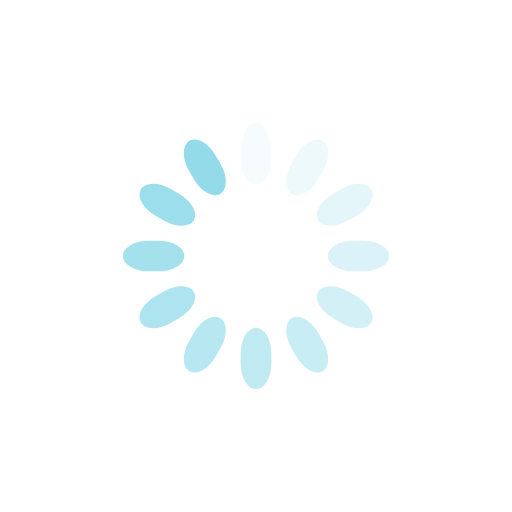
t = 0.00 s
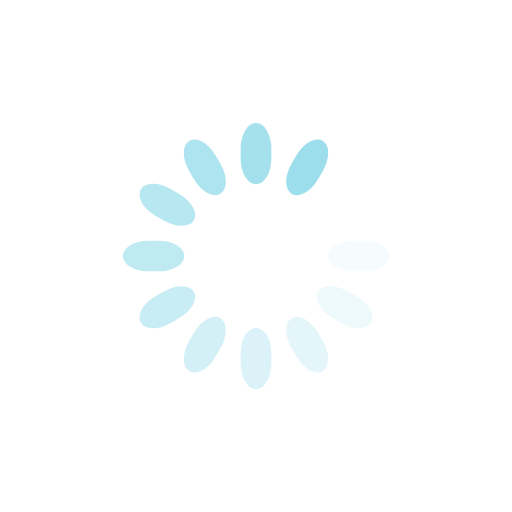
t = 0.14 s
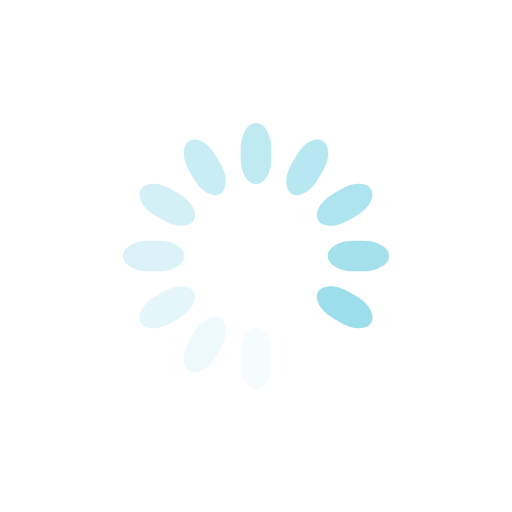
t = 0.28 s
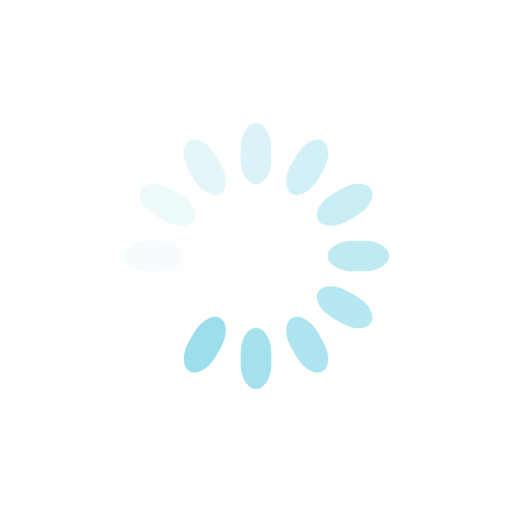
t = 0.43 s

The animated SVG that drew these frames (rendered in a browser with its animation timeline set to each time). Animation: 12 SMIL elements (animate=12); one cycle of 0.57 s, repeats indefinitely.

<?xml version="1.0" encoding="utf-8"?>
<svg xmlns="http://www.w3.org/2000/svg" xmlns:xlink="http://www.w3.org/1999/xlink" style="margin: auto; background: none; display: block; shape-rendering: auto; animation-play-state: running; animation-delay: 0s;" width="41px" height="41px" viewBox="0 0 100 100" preserveAspectRatio="xMidYMid">
<g transform="rotate(0 50 50)" style="animation-play-state: running; animation-delay: 0s;">
  <rect x="47" y="24" rx="3" ry="5.04" width="6" height="12" fill="#93dbe9" style="animation-play-state: running; animation-delay: 0s;">
    <animate attributeName="opacity" values="1;0" keyTimes="0;1" dur="0.5681818181818182s" begin="-0.5208333333333333s" repeatCount="indefinite" style="animation-play-state: running; animation-delay: 0s;"></animate>
  </rect>
</g><g transform="rotate(30 50 50)" style="animation-play-state: running; animation-delay: 0s;">
  <rect x="47" y="24" rx="3" ry="5.04" width="6" height="12" fill="#93dbe9" style="animation-play-state: running; animation-delay: 0s;">
    <animate attributeName="opacity" values="1;0" keyTimes="0;1" dur="0.5681818181818182s" begin="-0.47348484848484845s" repeatCount="indefinite" style="animation-play-state: running; animation-delay: 0s;"></animate>
  </rect>
</g><g transform="rotate(60 50 50)" style="animation-play-state: running; animation-delay: 0s;">
  <rect x="47" y="24" rx="3" ry="5.04" width="6" height="12" fill="#93dbe9" style="animation-play-state: running; animation-delay: 0s;">
    <animate attributeName="opacity" values="1;0" keyTimes="0;1" dur="0.5681818181818182s" begin="-0.4261363636363636s" repeatCount="indefinite" style="animation-play-state: running; animation-delay: 0s;"></animate>
  </rect>
</g><g transform="rotate(90 50 50)" style="animation-play-state: running; animation-delay: 0s;">
  <rect x="47" y="24" rx="3" ry="5.04" width="6" height="12" fill="#93dbe9" style="animation-play-state: running; animation-delay: 0s;">
    <animate attributeName="opacity" values="1;0" keyTimes="0;1" dur="0.5681818181818182s" begin="-0.3787878787878788s" repeatCount="indefinite" style="animation-play-state: running; animation-delay: 0s;"></animate>
  </rect>
</g><g transform="rotate(120 50 50)" style="animation-play-state: running; animation-delay: 0s;">
  <rect x="47" y="24" rx="3" ry="5.04" width="6" height="12" fill="#93dbe9" style="animation-play-state: running; animation-delay: 0s;">
    <animate attributeName="opacity" values="1;0" keyTimes="0;1" dur="0.5681818181818182s" begin="-0.3314393939393939s" repeatCount="indefinite" style="animation-play-state: running; animation-delay: 0s;"></animate>
  </rect>
</g><g transform="rotate(150 50 50)" style="animation-play-state: running; animation-delay: 0s;">
  <rect x="47" y="24" rx="3" ry="5.04" width="6" height="12" fill="#93dbe9" style="animation-play-state: running; animation-delay: 0s;">
    <animate attributeName="opacity" values="1;0" keyTimes="0;1" dur="0.5681818181818182s" begin="-0.28409090909090906s" repeatCount="indefinite" style="animation-play-state: running; animation-delay: 0s;"></animate>
  </rect>
</g><g transform="rotate(180 50 50)" style="animation-play-state: running; animation-delay: 0s;">
  <rect x="47" y="24" rx="3" ry="5.04" width="6" height="12" fill="#93dbe9" style="animation-play-state: running; animation-delay: 0s;">
    <animate attributeName="opacity" values="1;0" keyTimes="0;1" dur="0.5681818181818182s" begin="-0.23674242424242423s" repeatCount="indefinite" style="animation-play-state: running; animation-delay: 0s;"></animate>
  </rect>
</g><g transform="rotate(210 50 50)" style="animation-play-state: running; animation-delay: 0s;">
  <rect x="47" y="24" rx="3" ry="5.04" width="6" height="12" fill="#93dbe9" style="animation-play-state: running; animation-delay: 0s;">
    <animate attributeName="opacity" values="1;0" keyTimes="0;1" dur="0.5681818181818182s" begin="-0.1893939393939394s" repeatCount="indefinite" style="animation-play-state: running; animation-delay: 0s;"></animate>
  </rect>
</g><g transform="rotate(240 50 50)" style="animation-play-state: running; animation-delay: 0s;">
  <rect x="47" y="24" rx="3" ry="5.04" width="6" height="12" fill="#93dbe9" style="animation-play-state: running; animation-delay: 0s;">
    <animate attributeName="opacity" values="1;0" keyTimes="0;1" dur="0.5681818181818182s" begin="-0.14204545454545453s" repeatCount="indefinite" style="animation-play-state: running; animation-delay: 0s;"></animate>
  </rect>
</g><g transform="rotate(270 50 50)" style="animation-play-state: running; animation-delay: 0s;">
  <rect x="47" y="24" rx="3" ry="5.04" width="6" height="12" fill="#93dbe9" style="animation-play-state: running; animation-delay: 0s;">
    <animate attributeName="opacity" values="1;0" keyTimes="0;1" dur="0.5681818181818182s" begin="-0.0946969696969697s" repeatCount="indefinite" style="animation-play-state: running; animation-delay: 0s;"></animate>
  </rect>
</g><g transform="rotate(300 50 50)" style="animation-play-state: running; animation-delay: 0s;">
  <rect x="47" y="24" rx="3" ry="5.04" width="6" height="12" fill="#93dbe9" style="animation-play-state: running; animation-delay: 0s;">
    <animate attributeName="opacity" values="1;0" keyTimes="0;1" dur="0.5681818181818182s" begin="-0.04734848484848485s" repeatCount="indefinite" style="animation-play-state: running; animation-delay: 0s;"></animate>
  </rect>
</g><g transform="rotate(330 50 50)" style="animation-play-state: running; animation-delay: 0s;">
  <rect x="47" y="24" rx="3" ry="5.04" width="6" height="12" fill="#93dbe9" style="animation-play-state: running; animation-delay: 0s;">
    <animate attributeName="opacity" values="1;0" keyTimes="0;1" dur="0.5681818181818182s" begin="0s" repeatCount="indefinite" style="animation-play-state: running; animation-delay: 0s;"></animate>
  </rect>
</g>
<!-- [ldio] generated by https://loading.io/ --></svg>